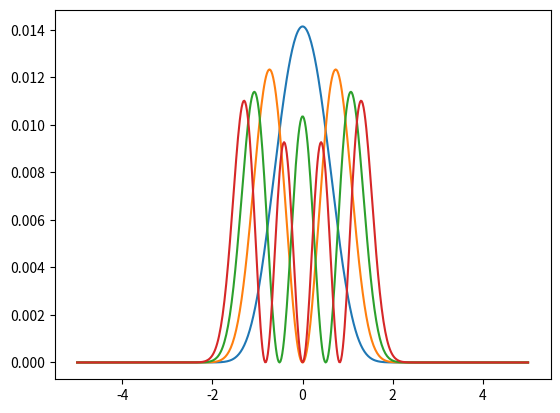

Python code for this plot:
# -*- coding: utf-8 -*-
"""
Created on Wed Jan 30 11:34:31 2019

[redacted]
"""

import numpy as np
import scipy.linalg as la
import matplotlib.pyplot as plt
#import scipy.special as sp

# two boundary conditions
a = -5 #far left xi coordinate of boundary condition for psi(xi); psi(a) = 0
b = 5 #far right xi coordinate of boundary condition for psi(xi); psi(b) = 0

N = 500 #number of grid points we wish to use
xi,h = np.linspace(a,b,N,retstep = True)

#now we'll define the A and B matrices
A = np.zeros((N,N))
A[0,0] = 1
A[-1,-1] = 1
for n in range(1,N-1):
    A[n,n-1] = -1/(2*h**2)
    A[n,n] = (1/(h**2)) + (xi[n]**4)
    A[n,n+1] = -1/(2*h**2)
B = np.identity(N)
B[0,0] = 0
B[-1,-1] = 0

#now we will find the eigenvalues and vectors of this problem
vals, vecs = la.eig(A,B)

#because lambda = (-g * omega**2), we can find omega (the eigenfrequencies)
#omega = np.sqrt(-vals * g)

# now we'll sort the eigenvalues and eigenvectors
ind = np.argsort(vals)
vals = vals[ind]
vecs = vecs[:,ind]

plt.figure()
plt.plot(xi,np.abs(vecs[:,0])**2)
plt.plot(xi,np.abs(vecs[:,1])**2)
plt.plot(xi,np.abs(vecs[:,2])**2)
plt.plot(xi,np.abs(vecs[:,3])**2)
plt.show()